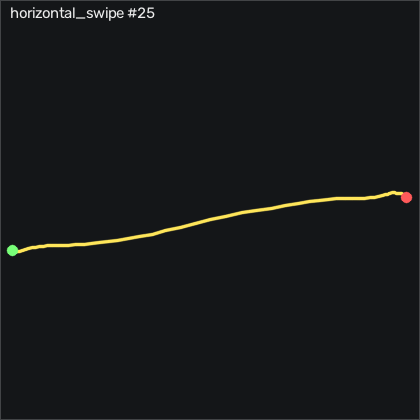

The data file committed next to this chart (first rows):
t_s, ax, ay, az, gx, gy, gz, seq
0.00000, -0.944, 0.03400, 0.196, 11.28, 4.259, 6.824, 45152
0.00900, -0.974, 0.02600, 0.185, 15.83, 4.229, 7.221, 45153
0.01900, -0.999, 0.04700, 0.187, 21.47, 2.766, 6.367, 45154
0.02900, -1.011, 0.05700, 0.186, 26.01, -0.4047, 3.655, 45155
0.03900, -1.008, 0.04900, 0.174, 29.39, -4.43, 0.2705, 45156
0.04900, -0.991, 0.03600, 0.168, 31.96, -7.814, -1.651, 45157
0.05900, -0.972, 0.02200, 0.169, 33.57, -9.521, -0.4005, 45158
0.06900, -0.946, -0.00700, 0.177, 34.15, -9.491, 2.983, 45159
0.07900, -0.926, -0.03300, 0.181, 34.46, -8.271, 5.941, 45160
0.08900, -0.914, -0.05800, 0.183, 35.61, -6.259, 7.282, 45161
0.09900, -0.908, -0.07500, 0.188, 38.14, -4.033, 7.465, 45162
0.109, -0.915, -0.08300, 0.182, 41.71, -1.991, 7.221, 45163
0.119, -0.924, -0.08300, 0.178, 46.1, -0.6797, 6.795, 45164
0.13, -0.941, -0.08300, 0.178, 51.35, -0.5267, 4.843, 45165
0.139, -0.963, -0.102, 0.164, 57.11, -1.503, -1.194, 45166
0.149, -0.988, -0.122, 0.149, 63.17, -2.783, -10.58, 45167
0.159, -1.022, -0.139, 0.13, 69.12, -4.186, -18.11, 45168
0.17, -1.049, -0.161, 0.126, 74.58, -5.801, -21.35, 45169
0.179, -1.062, -0.198, 0.11, 78.75, -7.509, -20.46, 45170
0.189, -1.07, -0.237, 0.101, 83.05, -9.003, -14.94, 45171
0.199, -1.064, -0.256, 0.09300, 88.75, -10.47, -7.016, 45172
0.209, -1.041, -0.245, 0.07600, 96.32, -12.81, 0.3915, 45173
0.219, -1.036, -0.231, 0.05100, 104.4, -15.98, 3.167, 45174
0.229, -1.031, -0.187, 0.03700, 114.5, -20.8, -1.742, 45175
0.239, -1.015, -0.125, 0.01700, 125.2, -26.78, -15.74, 45176
0.249, -0.996, -0.05400, -0.00400, 135.1, -32.45, -34.58, 45177
0.259, -0.981, 0.00900, -0.02400, 142.6, -36.29, -51.77, 45178
0.269, -0.961, 0.07400, -0.04000, 148.2, -38.27, -62.69, 45179
0.279, -0.939, 0.154, -0.06400, 152.4, -37.9, -66.35, 45180
0.289, -0.952, 0.26, -0.09400, 155.1, -34.43, -66.71, 45181
0.3, -0.995, 0.373, -0.111, 155.7, -29.25, -65.22, 45182
0.309, -1.032, 0.483, -0.131, 153.3, -25.37, -56.5, 45183
0.319, -1.02, 0.57, -0.15, 147.8, -23.94, -42.2, 45184
0.329, -0.978, 0.633, -0.147, 139.2, -23.42, -30.19, 45185
0.339, -0.93, 0.648, -0.134, 127.4, -21.62, -22.17, 45186
0.349, -0.9, 0.637, -0.119, 113.5, -18.06, -15.83, 45187
0.359, -0.888, 0.609, -0.109, 100.4, -13.76, -9.851, 45188
0.369, -0.876, 0.575, -0.08100, 89.52, -9.917, -5.279, 45189
0.379, -0.88, 0.538, -0.06900, 81.04, -6.381, -3.144, 45190
0.389, -0.888, 0.527, -0.06000, 75.52, -3.332, -1.438, 45191
0.399, -0.893, 0.543, -0.05300, 71.77, -1.472, 0.4225, 45192
0.409, -0.897, 0.559, -0.05300, 67.6, -0.8317, 0.9405, 45193
0.419, -0.912, 0.577, -0.04900, 62.35, -1.32, 0.3915, 45194
0.43, -0.918, 0.587, -0.03800, 55.55, -3.119, -1.438, 45195
0.439, -0.899, 0.57, -0.02200, 47.84, -5.984, -3.144, 45196
0.449, -0.883, 0.529, -0.00500, 40.13, -7.997, -5.737, 45197
0.459, -0.881, 0.485, 0.02000, 33.33, -8.393, -7.535, 45198
0.47, -0.865, 0.434, 0.03000, 28.42, -8.423, -4.364, 45199
0.479, -0.836, 0.394, 0.04100, 25.37, -8.027, -0.9495, 45200
0.489, -0.805, 0.374, 0.05500, 23.82, -6.686, 0.2395, 45201
0.499, -0.794, 0.351, 0.06500, 22.93, -4.338, -0.7055, 45202
0.509, -0.815, 0.344, 0.06300, 22.9, -0.9837, -1.804, 45203
0.519, -0.845, 0.356, 0.05000, 23.42, 1.881, -1.712, 45204
0.529, -0.88, 0.372, 0.04100, 23.14, 4.107, -2.595, 45205
0.539, -0.915, 0.392, 0.04700, 21.25, 5.266, -3.267, 45206
0.549, -0.945, 0.393, 0.04500, 17.35, 5.205, -2.413, 45207
0.559, -0.958, 0.368, 0.06300, 12.08, 3.528, -1.224, 45208
0.569, -0.944, 0.314, 0.07800, 6.804, 1.211, 0.2395, 45209
0.579, -0.922, 0.253, 0.07700, 3.328, -0.4357, 2.191, 45210
0.589, -0.91, 0.225, 0.08900, 2.81, -0.3137, 4.66, 45211
... 18 more rows
